Run: headless pygame with SDL's dummy video driver; simulated clock (each Clock.tick advances the game by its frame time, no real sleeping); random seed 0; keys injected as events and as key.get_pressed() state; no mouse input.
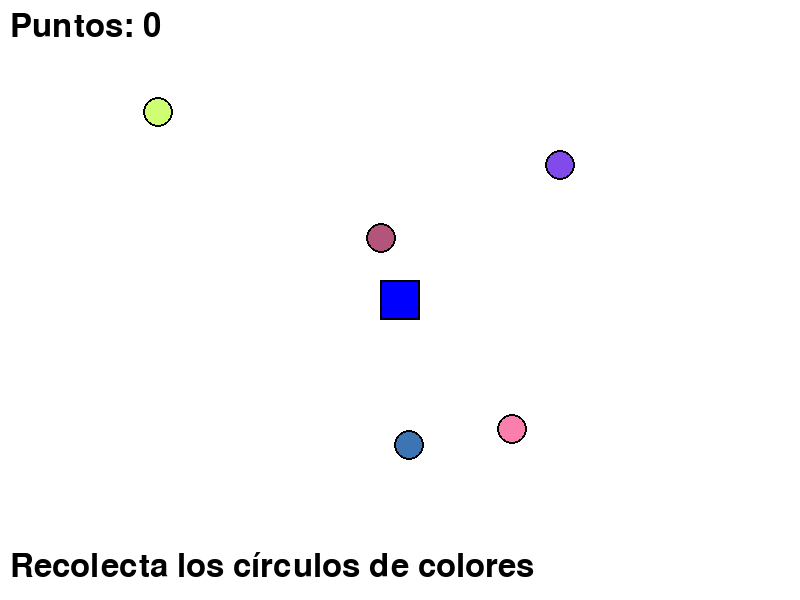
Frame 1 of 4 · flips 1–60 · no input
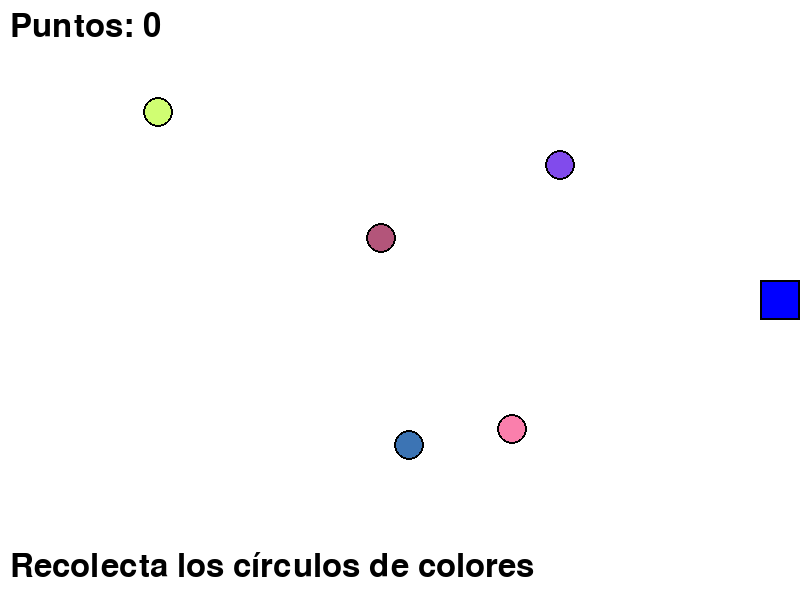
Frame 2 of 4 · flips 61–180 · tapped SPACE, RETURN · held RIGHT (→), D
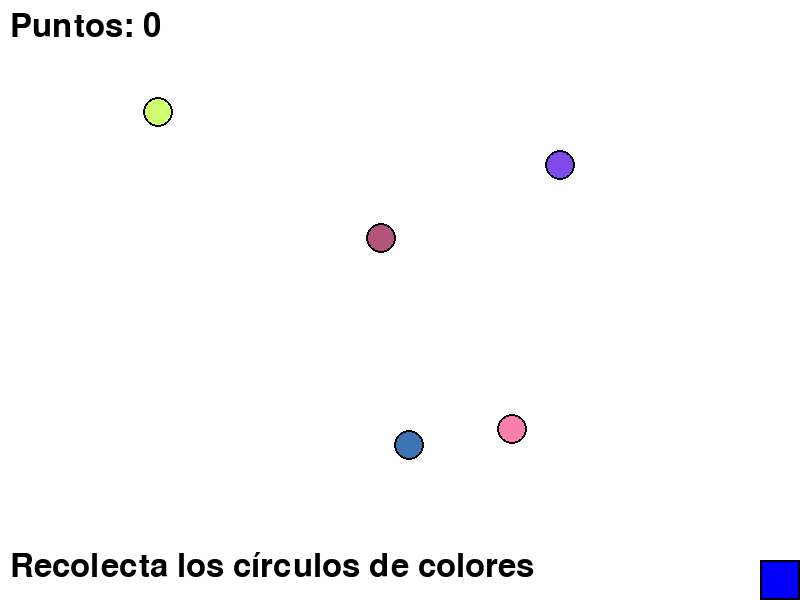
Frame 3 of 4 · flips 181–300 · held DOWN (↓), S
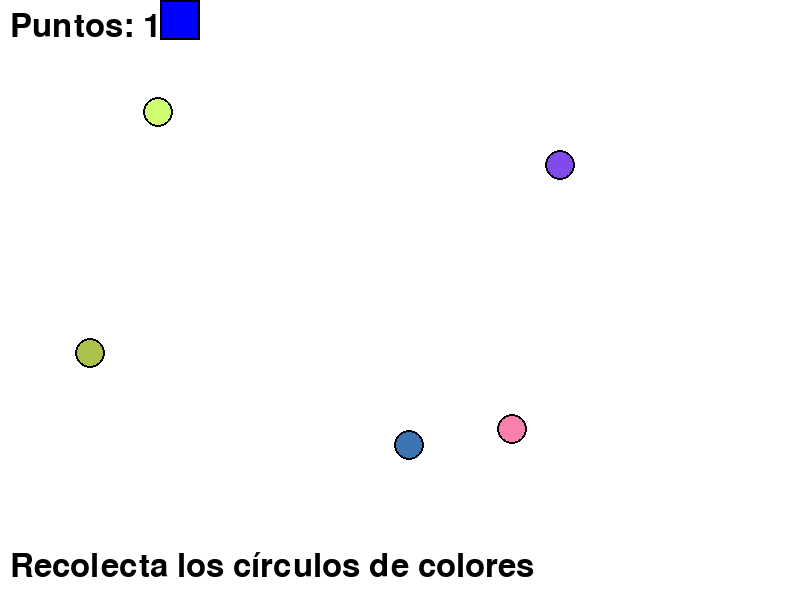
Frame 4 of 4 · flips 301–420 · held LEFT (←), A, UP (↑), W

The pygame program that drew these frames:

import pygame
import sys
import random

# Inicializar Pygame
pygame.init()

# Configuración de la pantalla
WIDTH, HEIGHT = 800, 600
screen = pygame.display.set_mode((WIDTH, HEIGHT))
pygame.display.set_caption("Recolección de Objetos")

# Colores
WHITE = (255, 255, 255)
BLUE = (0, 0, 255)
RED = (255, 0, 0)
GREEN = (0, 255, 0)

# Jugador
player_size = 40
player_x = WIDTH // 2 - player_size // 2
player_y = HEIGHT // 2 - player_size // 2
player_speed = 5

# Objetos a recolectar
class Collectible:
    def __init__(self):
        self.radius = 15
        self.respawn()
    
    def respawn(self):
        self.x = random.randint(self.radius, WIDTH - self.radius)
        self.y = random.randint(self.radius, HEIGHT - self.radius)
        self.color = (random.randint(50, 255), random.randint(50, 255), random.randint(50, 255))
    
    def draw(self):
        pygame.draw.circle(screen, self.color, (self.x, self.y), self.radius)
        pygame.draw.circle(screen, (0, 0, 0), (self.x, self.y), self.radius, 2)
    
    def get_rect(self):
        return pygame.Rect(self.x - self.radius, self.y - self.radius, 
                          self.radius * 2, self.radius * 2)

# Crear objetos
collectibles = [Collectible() for _ in range(5)]
score = 0

# Crear reloj
clock = pygame.time.Clock()

# Bucle principal
running = True
while running:
    # Manejar eventos
    for event in pygame.event.get():
        if event.type == pygame.QUIT:
            running = False
    
    # Obtener teclas presionadas
    keys = pygame.key.get_pressed()
    
    # Mover jugador
    if keys[pygame.K_LEFT] and player_x > 0:
        player_x -= player_speed
    if keys[pygame.K_RIGHT] and player_x < WIDTH - player_size:
        player_x += player_speed
    if keys[pygame.K_UP] and player_y > 0:
        player_y -= player_speed
    if keys[pygame.K_DOWN] and player_y < HEIGHT - player_size:
        player_y += player_speed
    
    # Crear rectángulo del jugador
    player_rect = pygame.Rect(player_x, player_y, player_size, player_size)
    
    # Verificar colisiones con objetos
    for collectible in collectibles[:]:
        if player_rect.colliderect(collectible.get_rect()):
            collectible.respawn()
            score += 1
            print(f"¡Objeto recolectado! Puntos: {score}")
    
    # Dibujar
    screen.fill(WHITE)
    
    # Dibujar objetos
    for collectible in collectibles:
        collectible.draw()
    
    # Dibujar jugador
    pygame.draw.rect(screen, BLUE, (player_x, player_y, player_size, player_size))
    pygame.draw.rect(screen, (0, 0, 0), (player_x, player_y, player_size, player_size), 2)
    
    # Mostrar información
    font = pygame.font.Font(None, 48)
    score_text = font.render(f"Puntos: {score}", True, (0, 0, 0))
    info_text = font.render("Recolecta los círculos de colores", True, (0, 0, 0))
    
    screen.blit(score_text, (10, 10))
    screen.blit(info_text, (10, HEIGHT - 50))
    
    # Actualizar pantalla
    pygame.display.flip()
    
    # Controlar FPS
    clock.tick(60)

# Salir
pygame.quit()
sys.exit()
